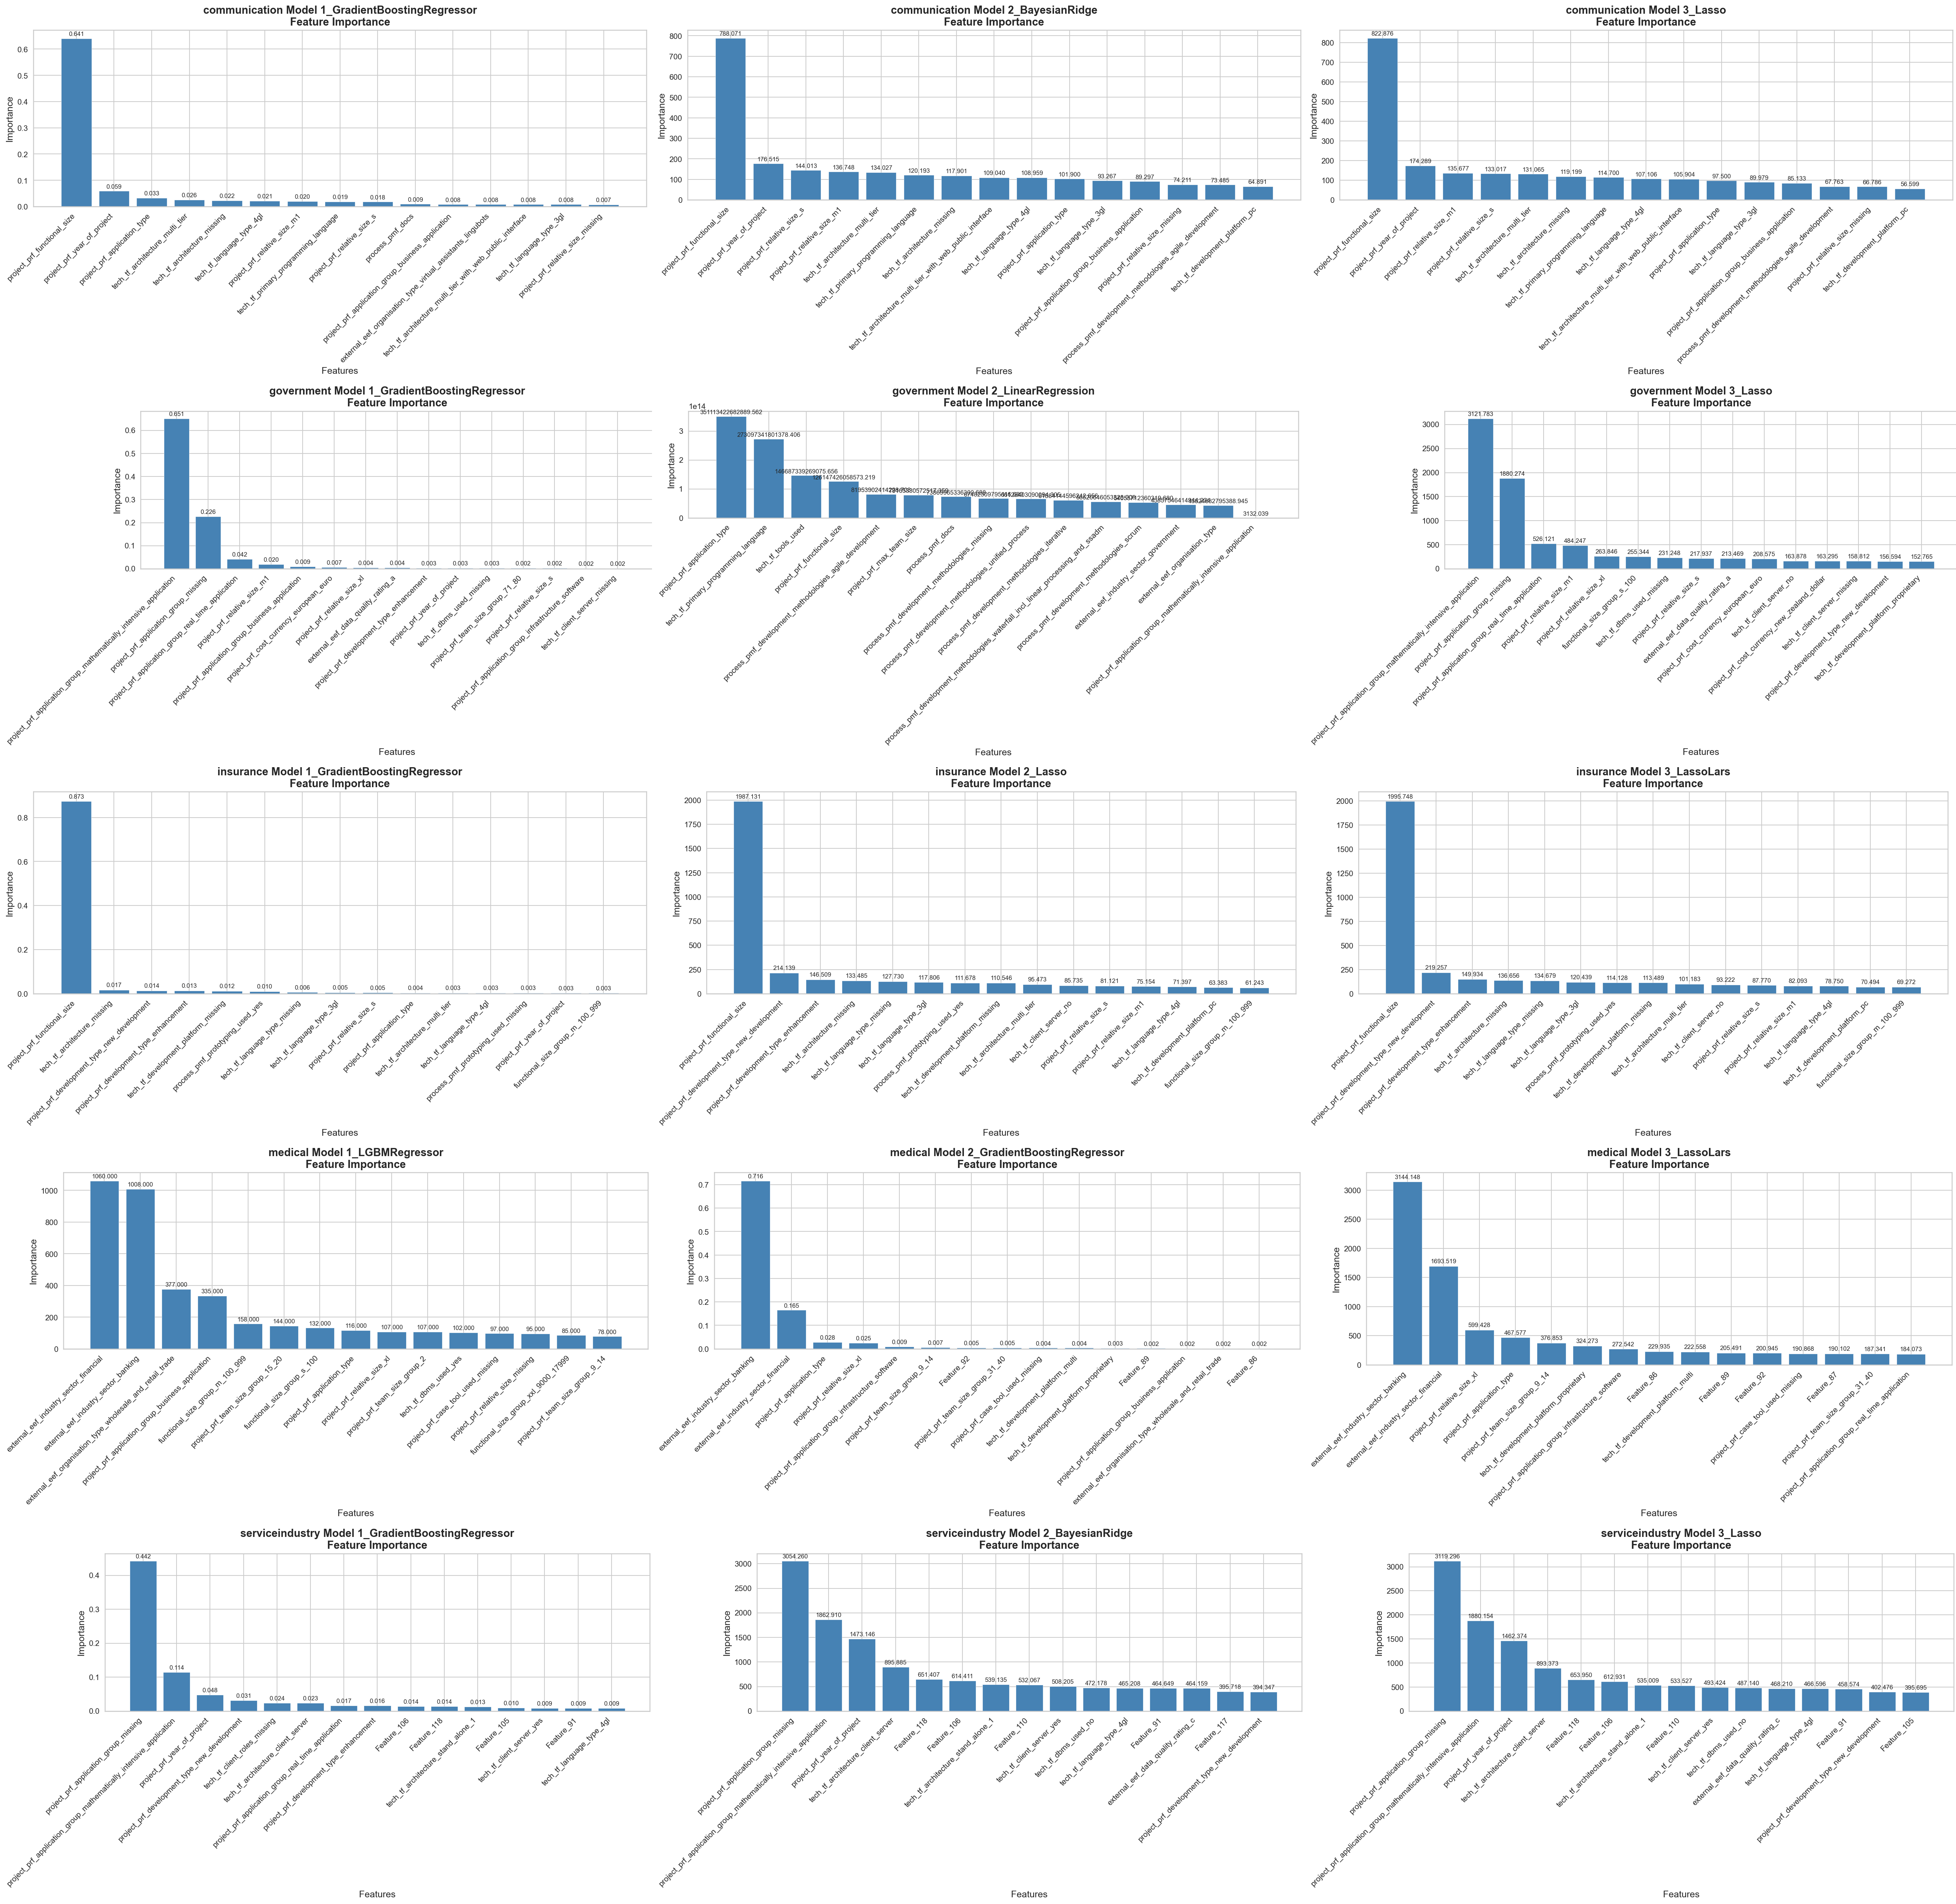

Values plotted in this chart, from the file beside it:
Model, Feature, Importance
government 2_LinearRegression, project_prf_application_type, 351113422682890
government 2_LinearRegression, tech_tf_primary_programming_language, 273097341801378
government 2_LinearRegression, tech_tf_tools_used, 146687339269076
government 2_LinearRegression, project_prf_functional_size, 126147426058573
government 2_LinearRegression, process_pmf_development_methodologies_ag…, 81953902414229
government 2_LinearRegression, project_prf_max_team_size, 79165330572517
government 2_LinearRegression, process_pmf_docs, 73869965336301
government 2_LinearRegression, process_pmf_development_methodologies_mi…, 67482309795117
government 2_LinearRegression, process_pmf_development_methodologies_un…, 66128403090094
government 2_LinearRegression, process_pmf_development_methodologies_it…, 61884144596243
government 2_LinearRegression, process_pmf_development_methodologies_wa…, 56520646053328
government 2_LinearRegression, process_pmf_development_methodologies_sc…, 54055712360320
government 2_LinearRegression, external_eef_industry_sector_government, 45857546414944
government 2_LinearRegression, external_eef_organisation_type, 43824682795389
medical 3_LassoLars, external_eef_industry_sector_banking, 3144
government 2_LinearRegression, project_prf_application_group_mathematic…, 3132
government 3_Lasso, project_prf_application_group_mathematic…, 3122
serviceindustry 3_Lasso, project_prf_application_group_missing, 3119
serviceindustry 2_BayesianRidge, project_prf_application_group_missing, 3054
insurance 3_LassoLars, project_prf_functional_size, 1996
insurance 2_Lasso, project_prf_functional_size, 1987
government 2_LinearRegression, project_prf_application_group_missing, 1887
government 3_Lasso, project_prf_application_group_missing, 1880
serviceindustry 3_Lasso, project_prf_application_group_mathematic…, 1880
serviceindustry 2_BayesianRidge, project_prf_application_group_mathematic…, 1863
medical 3_LassoLars, external_eef_industry_sector_financial, 1694
serviceindustry 2_BayesianRidge, project_prf_year_of_project, 1473
serviceindustry 3_Lasso, project_prf_year_of_project, 1462
medical 1_LGBMRegressor, external_eef_industry_sector_financial, 1060
medical 1_LGBMRegressor, external_eef_industry_sector_banking, 1008
serviceindustry 2_BayesianRidge, tech_tf_architecture_client_server, 895.9
serviceindustry 3_Lasso, tech_tf_architecture_client_server, 893.4
communication 3_Lasso, project_prf_functional_size, 822.9
communication 2_BayesianRidge, project_prf_functional_size, 788.1
medical 3_LassoLars, project_prf_relative_size_xl, 599.4
serviceindustry 2_BayesianRidge, tech_tf_architecture_stand_alone_1, 539.1
serviceindustry 3_Lasso, tech_tf_architecture_stand_alone_1, 535
government 2_LinearRegression, project_prf_application_group_real_time_…, 528.1
government 3_Lasso, project_prf_application_group_real_time_…, 526.1
serviceindustry 2_BayesianRidge, tech_tf_client_server_yes, 508.2
serviceindustry 3_Lasso, tech_tf_client_server_yes, 493.4
government 2_LinearRegression, project_prf_relative_size_m1, 493.1
serviceindustry 3_Lasso, tech_tf_dbms_used_no, 487.1
government 3_Lasso, project_prf_relative_size_m1, 484.2
serviceindustry 2_BayesianRidge, tech_tf_dbms_used_no, 472.2
serviceindustry 3_Lasso, external_eef_data_quality_rating_c, 468.2
medical 3_LassoLars, project_prf_application_type, 467.6
serviceindustry 3_Lasso, tech_tf_language_type_4gl, 466.6
serviceindustry 2_BayesianRidge, tech_tf_language_type_4gl, 465.2
serviceindustry 2_BayesianRidge, external_eef_data_quality_rating_c, 464.2
serviceindustry 3_Lasso, project_prf_development_type_new_develop…, 402.5
serviceindustry 2_BayesianRidge, project_prf_development_type_new_develop…, 394.3
medical 1_LGBMRegressor, external_eef_organisation_type_wholesale…, 377.0
medical 3_LassoLars, project_prf_team_size_group_9_14, 376.9
serviceindustry 2_BayesianRidge, project_prf_team_size_group_31_40, 370.8
serviceindustry 3_Lasso, project_prf_team_size_group_31_40, 360.4
serviceindustry 2_BayesianRidge, project_prf_relative_size_l, 357.2
serviceindustry 3_Lasso, project_prf_relative_size_l, 356.6
serviceindustry 2_BayesianRidge, project_prf_normalised_work_effort, 336.1
serviceindustry 3_Lasso, project_prf_normalised_work_effort, 335.3
... 1,158 more rows
